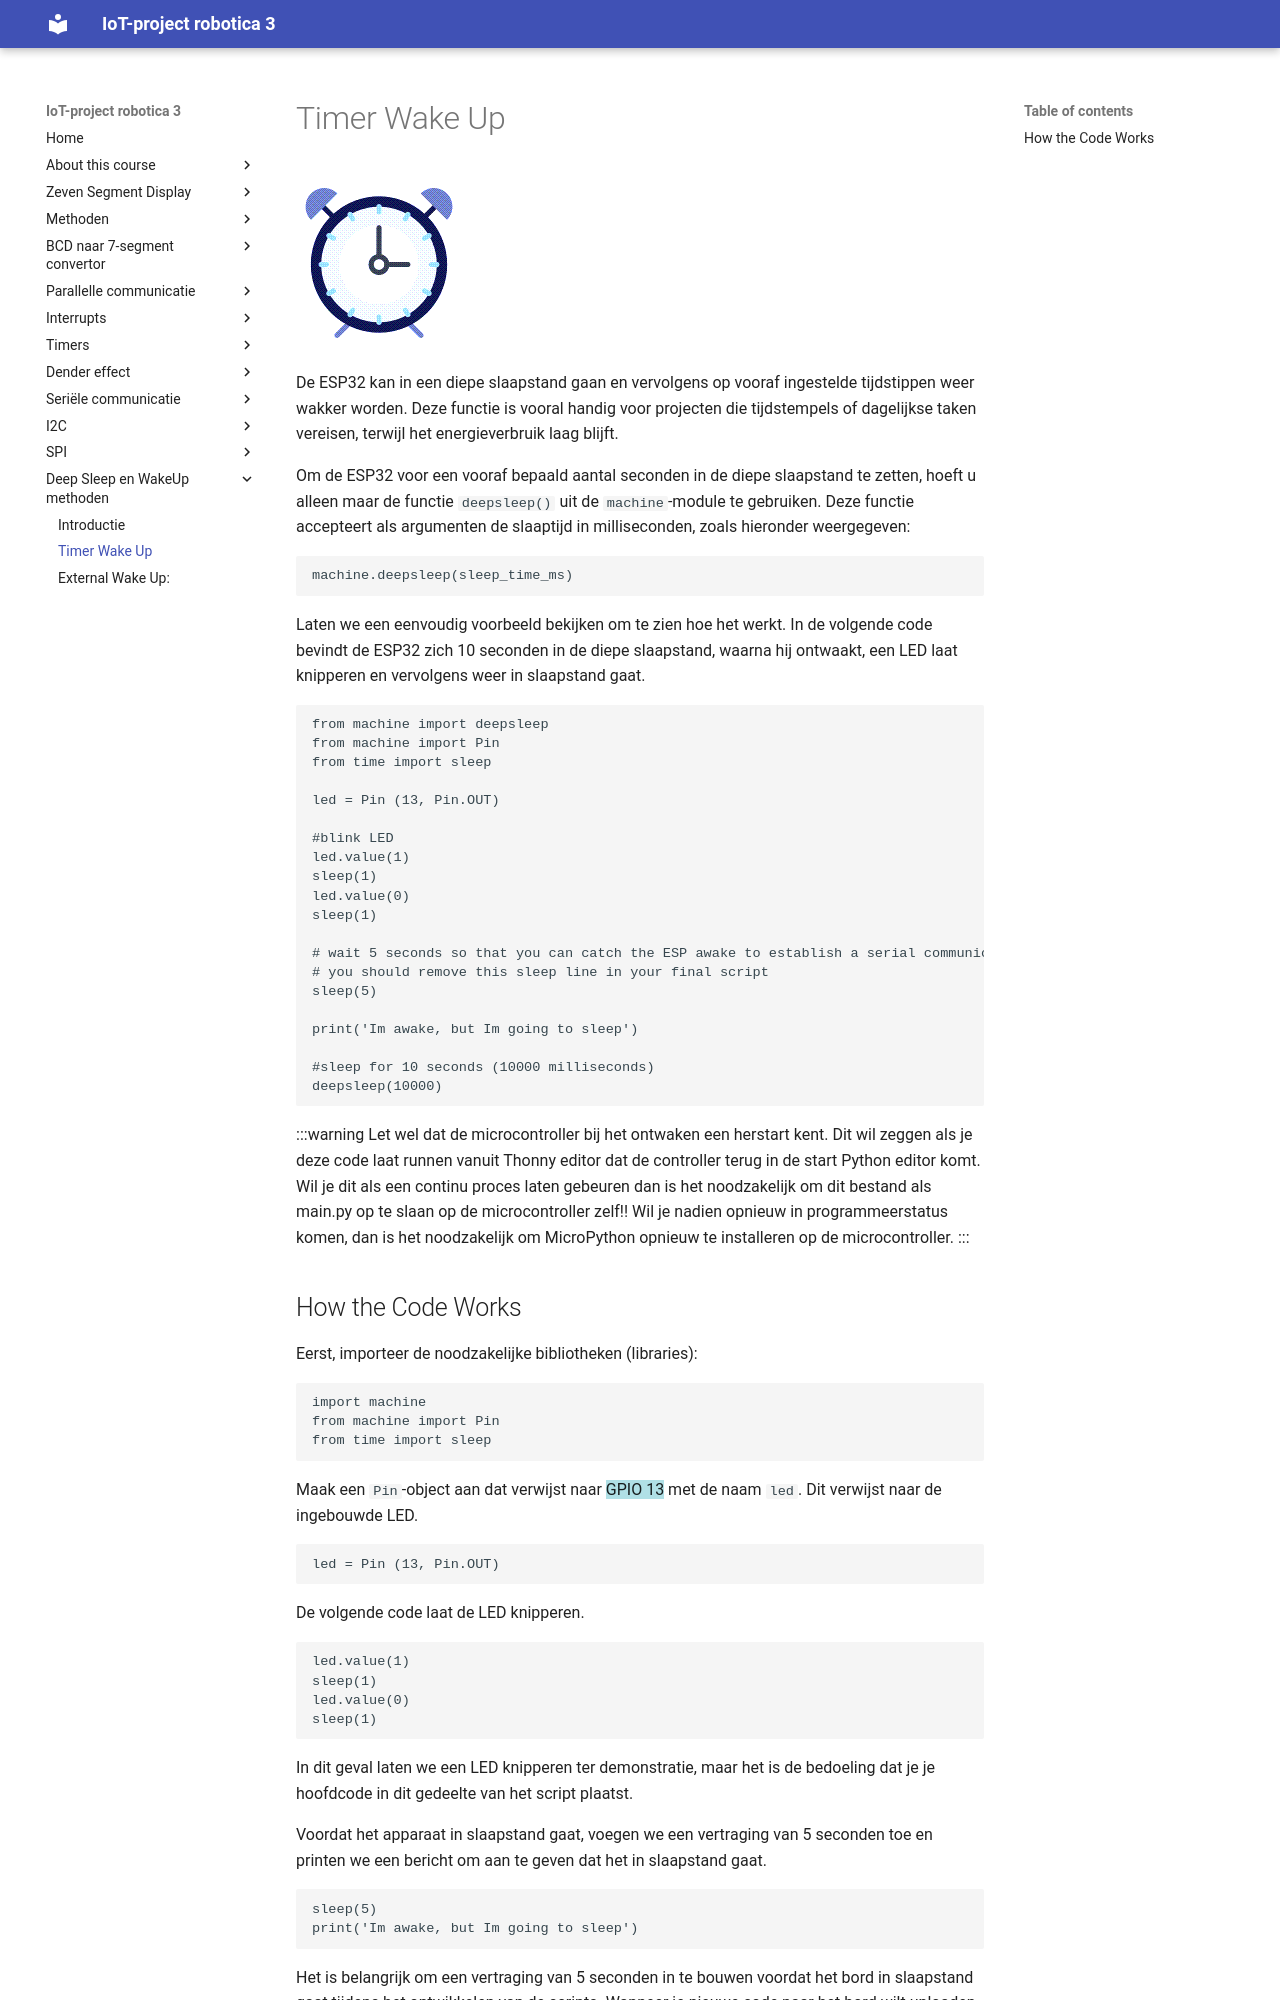

repository: frankyloret/IoT_project_robotica3 · page: 11_deepsleep/02-timerWakeUp/index.html · generator: mkdocs

---
mathjax:
  presets: '\def\lr#1#2#3{\left#1#2\right#3}'
---


# Timer Wake Up

![Wake Up op basis van tijd (timer).](./images/fig1.png)

De ESP32 kan in een diepe slaapstand gaan en vervolgens op vooraf ingestelde tijdstippen weer wakker worden. Deze functie is vooral handig voor projecten die tijdstempels of dagelijkse taken vereisen, terwijl het energieverbruik laag blijft.

Om de ESP32 voor een vooraf bepaald aantal seconden in de diepe slaapstand te zetten, hoeft u alleen maar de functie `deepsleep()` uit de `machine`-module te gebruiken. Deze functie accepteert als argumenten de slaaptijd in milliseconden, zoals hieronder weergegeven:

```python
machine.deepsleep(sleep_time_ms)
```

Laten we een eenvoudig voorbeeld bekijken om te zien hoe het werkt. In de volgende code bevindt de ESP32 zich 10 seconden in de diepe slaapstand, waarna hij ontwaakt, een LED laat knipperen en vervolgens weer in slaapstand gaat.

```python
from machine import deepsleep
from machine import Pin
from time import sleep

led = Pin (13, Pin.OUT)

#blink LED
led.value(1)
sleep(1)
led.value(0)
sleep(1)

# wait 5 seconds so that you can catch the ESP awake to establish a serial communication later
# you should remove this sleep line in your final script
sleep(5)

print('Im awake, but Im going to sleep')

#sleep for 10 seconds (10000 milliseconds)
deepsleep(10000)
```

:::warning
Let wel dat de microcontroller bij het ontwaken een herstart kent. Dit wil zeggen als je deze code laat runnen vanuit Thonny editor dat de controller terug in de start Python editor komt. 
Wil je dit als een continu proces laten gebeuren dan is het noodzakelijk om dit bestand als main.py op te slaan op de microcontroller zelf!! Wil je nadien opnieuw in programmeerstatus komen, dan is het noodzakelijk om MicroPython opnieuw te installeren op de microcontroller.
:::
